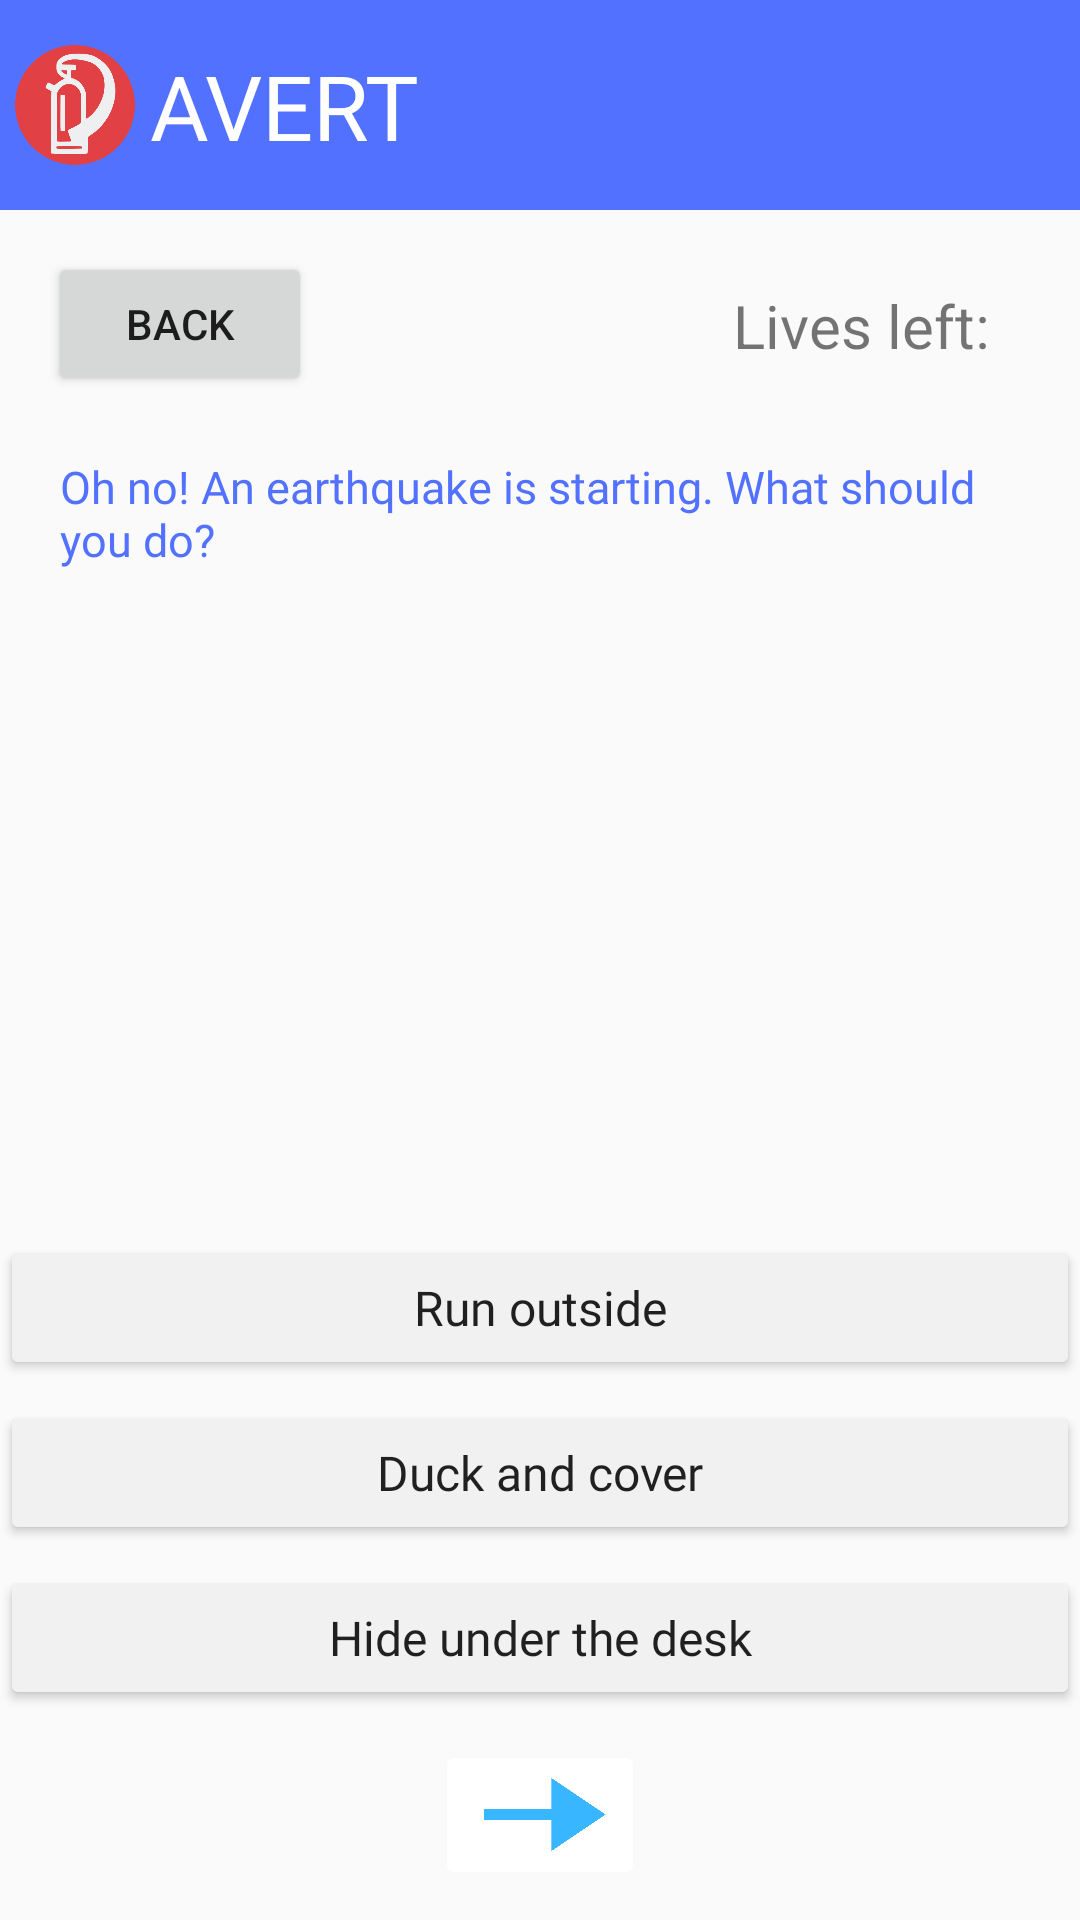

The Android layout XML behind this screen, and the referenced resources:
<!-- AndroidManifest.xml: application theme AppTheme -->
<!-- res/layout/activity_e_q_level2.xml -->
<?xml version="1.0" encoding="utf-8"?>
<androidx.constraintlayout.widget.ConstraintLayout xmlns:android="http://schemas.android.com/apk/res/android"
    xmlns:app="http://schemas.android.com/apk/res-auto"
    xmlns:tools="http://schemas.android.com/tools"
    android:layout_width="match_parent"
    android:layout_height="match_parent"
    tools:context=".EQLevel2Activity">

    <View
        android:id="@+id/myRectangleView"
        android:layout_width="420dp"
        android:layout_height="70dp"
        android:background="@drawable/rectangle"
        android:backgroundTint="@color/blue"
        app:layout_constraintStart_toStartOf="parent"
        app:layout_constraintTop_toTopOf="parent" />

    <TextView
        android:layout_width="wrap_content"
        android:layout_height="wrap_content"
        android:layout_marginLeft="50dp"
        android:fontFamily="@font/archive"
        android:text="AVERT"
        android:textAllCaps="false"
        android:textColor="@android:color/white"
        android:textSize="30sp"
        app:layout_constraintBottom_toBottomOf="@+id/myRectangleView"
        app:layout_constraintStart_toStartOf="parent"
        app:layout_constraintTop_toTopOf="@id/myRectangleView" />

    <ImageView
        android:id="@+id/logoM"
        android:layout_width="40dp"
        android:layout_height="40dp"
        android:layout_marginLeft="5dp"
        android:src="@drawable/logo"
        app:layout_constraintStart_toStartOf="parent"
        app:layout_constraintBottom_toBottomOf="@+id/myRectangleView"
        app:layout_constraintTop_toTopOf="@id/myRectangleView" />

    <Button
        android:id="@+id/backButton"
        android:layout_width="wrap_content"
        android:layout_height="wrap_content"
        android:layout_marginStart="16dp"
        android:layout_marginLeft="16dp"
        android:layout_marginTop="84dp"
        android:text="Back"
        app:layout_constraintStart_toStartOf="parent"
        app:layout_constraintTop_toTopOf="parent" />

    <TextView
        android:id="@+id/question"
        android:layout_width="0dp"
        android:layout_height="wrap_content"
        android:layout_marginStart="20dp"
        android:layout_marginLeft="20dp"
        android:layout_marginTop="152dp"
        android:layout_marginEnd="20dp"
        android:layout_marginRight="20dp"
        android:fontFamily="@font/leaguespartan"
        android:text="Oh no! An earthquake is starting. What should you do?"
        android:textColor="@color/blue"
        android:textSize="15sp"
        app:layout_constraintEnd_toEndOf="parent"
        app:layout_constraintHorizontal_bias="1.0"
        app:layout_constraintStart_toStartOf="parent"
        app:layout_constraintTop_toTopOf="parent" />

    <ImageView
        android:id="@+id/eq2_image"
        android:layout_width="200dp"
        android:layout_height="200dp"
        android:src="@drawable/openarea"
        app:layout_constraintEnd_toEndOf="parent"
        app:layout_constraintStart_toStartOf="parent"
        app:layout_constraintTop_toBottomOf="@id/question" />

    <Button
        android:id="@+id/choice1"
        android:layout_width="0dp"
        android:layout_height="wrap_content"
        android:layout_marginBottom="180dp"
        android:text="Run outside"
        android:textSize="16sp"
        android:backgroundTint="@color/lightGrey"
        android:fontFamily="@font/antic"
        android:textAllCaps="false"
        app:layout_constraintBottom_toBottomOf="parent"
        app:layout_constraintEnd_toEndOf="parent"
        app:layout_constraintStart_toStartOf="parent" />

    <Button
        android:id="@+id/choice2"
        android:layout_width="0dp"
        android:layout_height="wrap_content"
        android:layout_marginBottom="115dp"
        android:text="Duck and cover"
        android:backgroundTint="@color/lightGrey"
        android:textSize="16sp"
        android:fontFamily="@font/antic"
        android:textAllCaps="false"
        app:layout_constraintBottom_toBottomOf="@+id/nextButton"
        app:layout_constraintEnd_toEndOf="parent"
        app:layout_constraintStart_toStartOf="parent" />

    <Button
        android:id="@+id/choice3"
        android:layout_width="0dp"
        android:layout_height="wrap_content"
        android:layout_marginBottom="70dp"
        android:backgroundTint="@color/lightGrey"
        android:text="Hide under the desk"
        android:textSize="16sp"
        android:fontFamily="@font/antic"
        android:textAllCaps="false"
        app:layout_constraintBottom_toBottomOf="parent"
        app:layout_constraintEnd_toEndOf="parent"
        app:layout_constraintHorizontal_bias="0.0"
        app:layout_constraintStart_toStartOf="parent" />

    <TextView
        android:id="@+id/finished"
        android:layout_width="0dp"
        android:layout_height="132dp"
        android:layout_marginStart="50dp"
        android:layout_marginLeft="50dp"
        android:layout_marginTop="250dp"
        android:layout_marginEnd="50dp"
        android:layout_marginRight="50dp"
        android:layout_marginBottom="350dp"
        android:text="Congratulations! You survived the earthquake!"
        android:textSize="15sp"
        android:visibility="invisible"
        app:layout_constraintBottom_toBottomOf="parent"
        app:layout_constraintEnd_toEndOf="parent"
        app:layout_constraintHorizontal_bias="1.0"
        app:layout_constraintStart_toStartOf="parent"
        app:layout_constraintTop_toTopOf="parent"
        app:layout_constraintVertical_bias="0.0" />

    <ImageButton
        android:id="@+id/nextButton"
        android:layout_width="70dp"
        android:layout_height="50dp"
        android:layout_marginTop="10dp"
        android:layout_marginBottom="10dp"
        android:src="@drawable/arrow"
        android:scaleType="fitCenter"
        android:backgroundTint="@android:color/white"
        app:layout_constraintBottom_toBottomOf="parent"
        app:layout_constraintEnd_toEndOf="parent"
        app:layout_constraintStart_toStartOf="parent"
        app:layout_constraintTop_toBottomOf="@+id/choice3"
        app:layout_constraintVertical_bias="1.0" />

    <TextView
        android:id="@+id/eq2_lives_text"
        android:layout_width="wrap_content"
        android:layout_height="wrap_content"
        android:layout_marginTop="95dp"
        android:layout_marginEnd="30dp"
        android:layout_marginRight="30dp"
        android:text="Lives left:"
        android:textSize="20sp"
        app:layout_constraintEnd_toEndOf="parent"
        app:layout_constraintTop_toTopOf="parent" />

</androidx.constraintlayout.widget.ConstraintLayout>
<!-- resources referenced by this layout -->
<resources>
  <color name="blue">#5271ff</color>
  <color name="lightGrey">#f1f1f1</color>
  <!-- drawable arrow: png bitmap (drawable, 9655 bytes) -->
  <!-- drawable logo: png bitmap (drawable, 23331 bytes) -->
  <!-- drawable rectangle (drawable) -->
  <?xml version="1.0" encoding="utf-8"?>
  <shape
      xmlns:android="http://schemas.android.com/apk/res/android"
      android:shape="rectangle" >
  
      <size
          android:width="10dp"
          android:height="1dp" />
  
      <solid
          android:color="@color/lightBlue" />
  
  </shape>
  <style name="AppTheme" parent="Theme.AppCompat.Light.NoActionBar">
          
          <item name="colorPrimary">@color/colorPrimary</item>
          <item name="colorPrimaryDark">@color/colorPrimaryDark</item>
          <item name="colorAccent">@color/colorAccent</item>
      </style>
  <color name="lightBlue">#36b6ff</color>
  <color name="colorPrimary">#6200EE</color>
  <color name="colorPrimaryDark">#3700B3</color>
  <color name="colorAccent">#03DAC5</color>
</resources>
